The GitHub repository dedihkurnia/skripsi contains a labelled image folder "skripsi" with 12 categories: gymnocalycium mihanovichii var. filadelfiense, p.leninghausii cv. albispina, Coryphantha laui, Coryphantha laui 22, Echinopsis peruviana, Gymnocalycium baldianum, Gymnocalycium mihanovichii, Mammillaria spinosissima f r, Opuntia microdasys, Parodia leninghausii, Parodia leungsi, Parodia leninghausii albispina. Examples follow, each with its label.

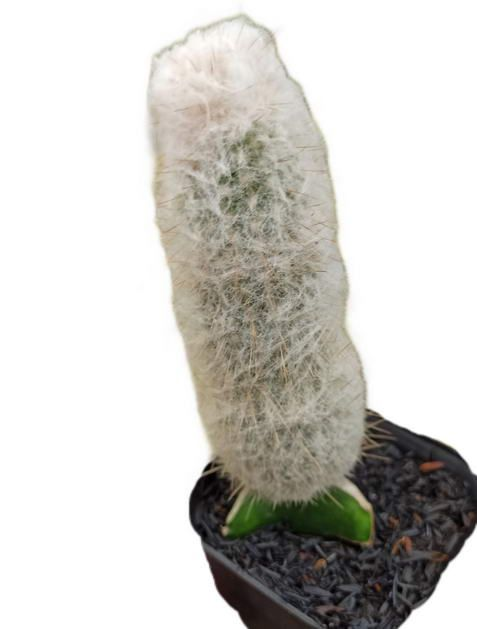
Label: p.leninghausii cv. albispina

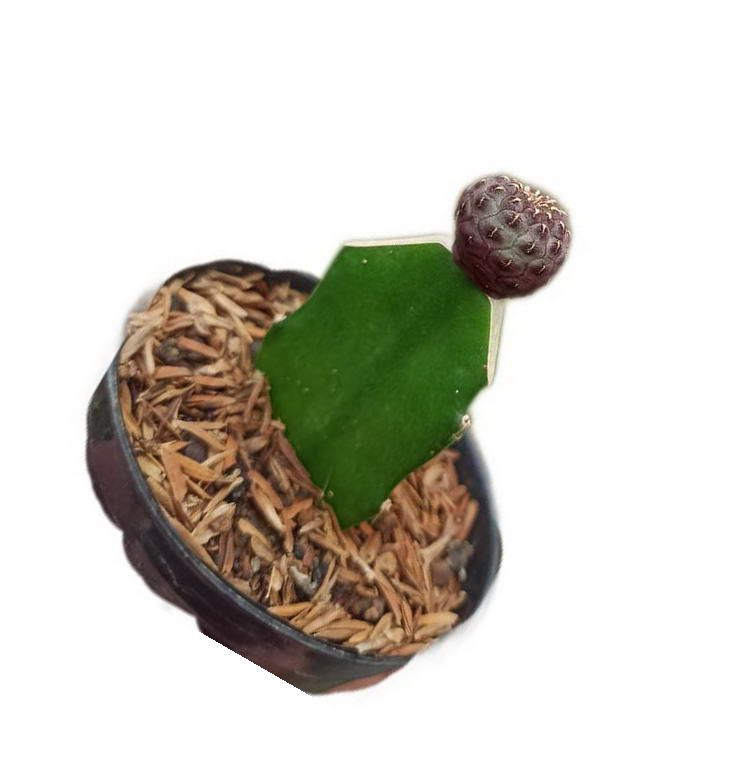
Label: Coryphantha laui 22

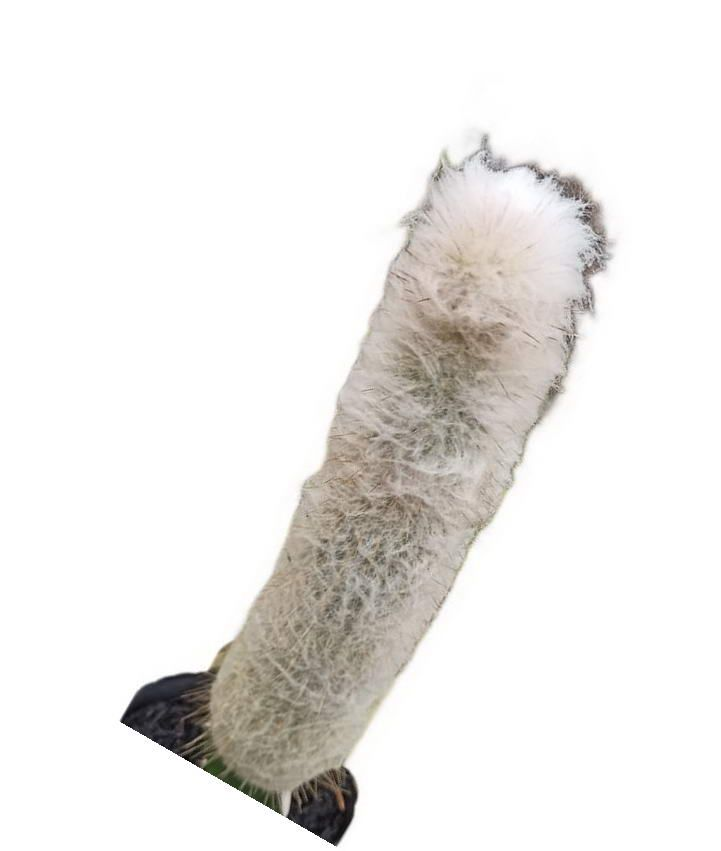
Label: Parodia leninghausii albispina

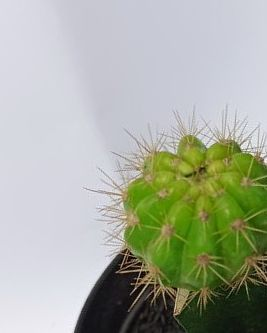
Label: gymnocalycium mihanovichii var. filadelfiense

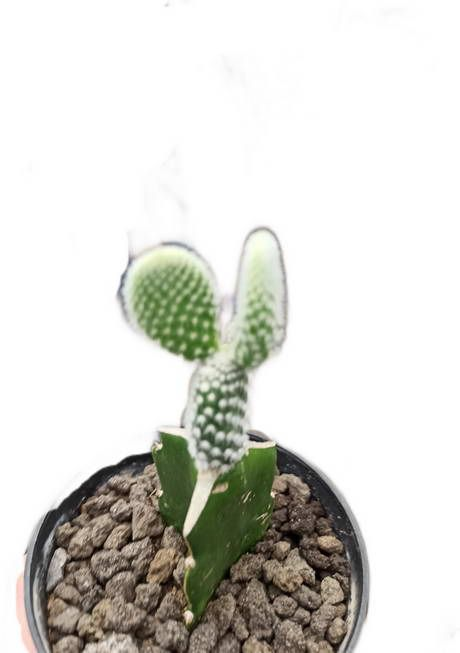
Label: Opuntia microdasys

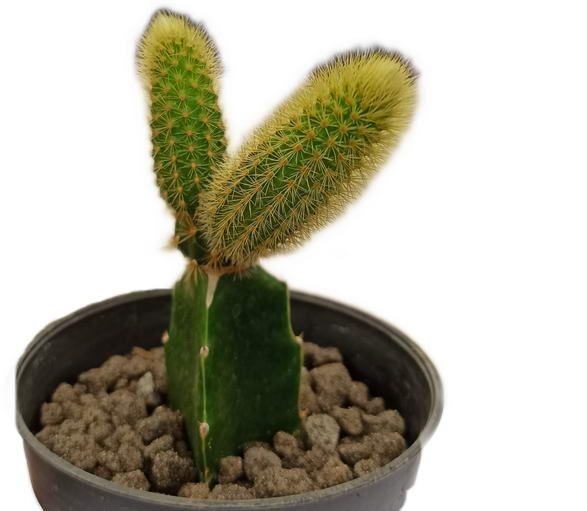
Label: Parodia leninghausii
